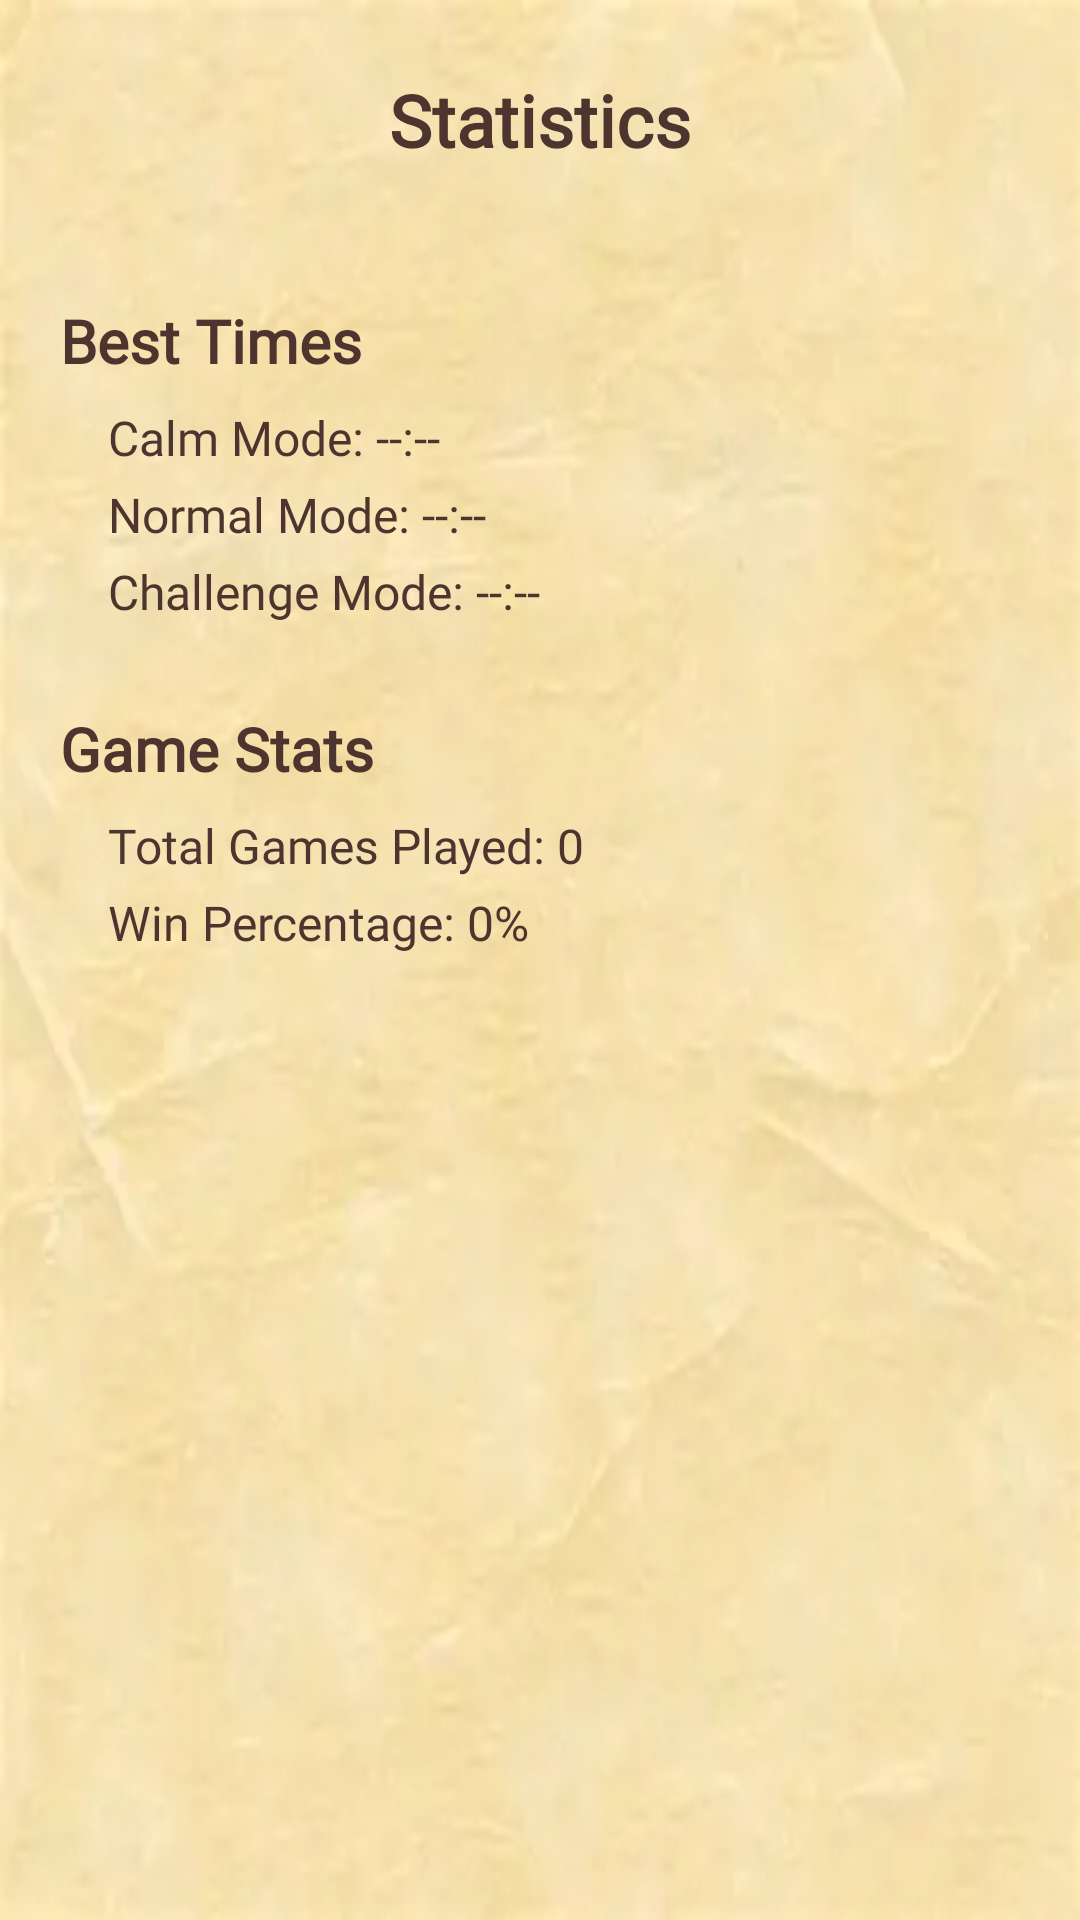

Reconstruct the res/layout file that produces this screen, plus the resources it refers to.
<!-- AndroidManifest.xml: application theme Theme.FluxFace -->
<!-- res/layout/activity_statistics.xml -->
<?xml version="1.0" encoding="utf-8"?>
<LinearLayout xmlns:android="http://schemas.android.com/apk/res/android"
    xmlns:app="http://schemas.android.com/apk/res-auto"
    xmlns:tools="http://schemas.android.com/tools"
    android:layout_width="match_parent"
    android:layout_height="match_parent"
    android:background="@drawable/parchment_texture"
    android:orientation="vertical"
    tools:context=".StatisticsActivity">

    <RelativeLayout
        android:layout_width="match_parent"
        android:layout_height="wrap_content"
        android:padding="16dp">

        <ImageButton
            android:id="@+id/btnBackStats"
            android:layout_width="48dp"
            android:layout_height="48dp"
            android:layout_alignParentStart="true"
            android:layout_centerVertical="true"
            android:background="?attr/selectableItemBackgroundBorderless"
            android:contentDescription="Back"
            app:srcCompat="@drawable/ic_back_arrow" />

        <TextView
            android:layout_width="wrap_content"
            android:layout_height="wrap_content"
            android:layout_centerInParent="true"
            android:fontFamily="@font/cinzel"
            android:text="Statistics"
            android:textColor="@color/ink_text"
            android:textSize="24sp"
            android:textStyle="bold" />
    </RelativeLayout>

    <ScrollView
        android:layout_width="match_parent"
        android:layout_height="match_parent">

        <LinearLayout
            android:layout_width="match_parent"
            android:layout_height="wrap_content"
            android:orientation="vertical"
            android:padding="20dp">

            <TextView
                style="@style/StatHeader"
                android:text="Best Times" />

            <TextView
                android:id="@+id/statBestEasy"
                style="@style/StatText"
                android:text="Calm Mode: --:--" />

            <TextView
                android:id="@+id/statBestNormal"
                style="@style/StatText"
                android:text="Normal Mode: --:--" />

            <TextView
                android:id="@+id/statBestHard"
                style="@style/StatText"
                android:text="Challenge Mode: --:--" />

            <TextView
                style="@style/StatHeader"
                android:layout_marginTop="24dp"
                android:text="Game Stats" />

            <TextView
                android:id="@+id/statTotalPlayed"
                style="@style/StatText"
                android:text="Total Games Played: 0" />

            <TextView
                android:id="@+id/statWinPercentage"
                style="@style/StatText"
                android:text="Win Percentage: 0%" />

        </LinearLayout>
    </ScrollView>

</LinearLayout>
<!-- resources referenced by this layout -->
<resources>
  <color name="ink_text">#4E342E</color>
  <!-- drawable parchment_texture: jpg bitmap (drawable, 5694 bytes) -->
  <style name="StatHeader">
          <item name="android:layout_width">wrap_content</item>
          <item name="android:layout_height">wrap_content</item>
          <item name="android:fontFamily">@font/cinzel</item>
          <item name="android:textColor">@color/ink_text</item>
          <item name="android:textSize">20sp</item>
          <item name="android:textStyle">bold</item>
          <item name="android:layout_marginBottom">8dp</item>
      </style>
  <style name="StatText">
          <item name="android:layout_width">wrap_content</item>
          <item name="android:layout_height">wrap_content</item>
          <item name="android:fontFamily">@font/cinzel</item>
          <item name="android:textColor">@color/ink_text</item>
          <item name="android:textSize">16sp</item>
          <item name="android:layout_marginStart">16dp</item>
          <item name="android:layout_marginBottom">4dp</item>
      </style>
  <style name="Theme.FluxFace" parent="Base.Theme.FluxFace" />
  <style name="Base.Theme.FluxFace" parent="Theme.Material3.DayNight.NoActionBar">
          
          
      </style>
</resources>
